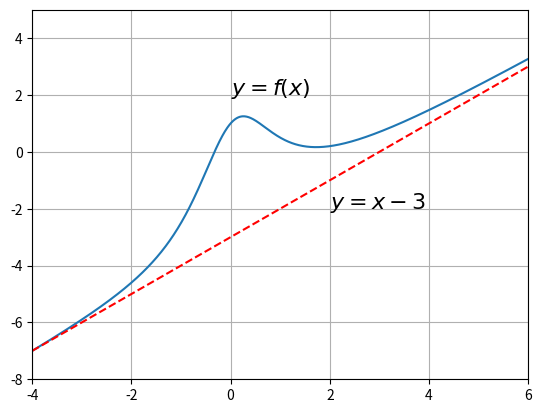

The script that saved this image:
# -*- coding: utf-8 -*-
"""
Created on Mon Sep 27 21:12:47 2021

[redacted]
"""
import numpy as np
import matplotlib.pyplot as plt

def asymptoten_function ():
    f = lambda x: (x**3-3*x**2+2*x+1)/(x**2+1)
    asymptote = lambda x : x-3
    
    x = np.linspace(-4,6,1000)#Skapar en lista med 1000 x-värden mellan 
    y1 = f(x) #Beräknar motsvarande y-värden för functionen f
    y2 = asymptote(x) #Beräknar motsvarande y-värden för asymptoten
    
    plt.plot(x,y1)
    plt.plot(x,y2,'--',color='red')
    
    plt.axis([-4,6,-8,5]) #Anger gränser för x och y i fönstret
    plt.grid()  #Aktiverar rutnät
    plt.text(0,2, "$y=f(x)$", fontsize=16)
    plt.text(2,-2, "$y=x-3$", fontsize=16)
    
asymptoten_function()